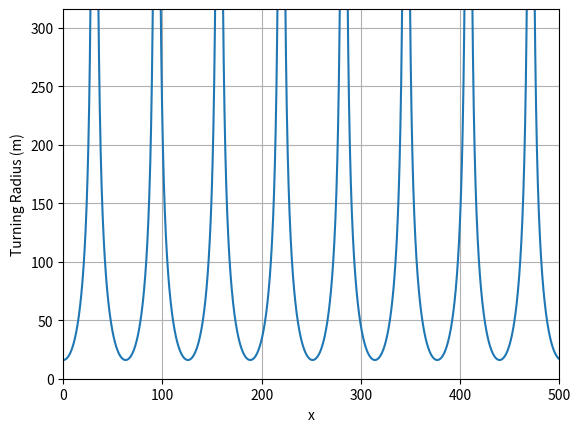

Write the Python code that produced this figure.
import matplotlib.pyplot as plt
import numpy as np
import math

def cal_r(rc):	
	x = np.arange(0, 1000, 0.1)
	y = [-25+math.cos(ix / rc) * 25 for ix in x]
	y_dot =  [-25/rc*math.sin(ix / rc) for ix in x]
	y_dot_dot =  [-25/(rc**2)*math.cos(ix / rc) for ix in x]
	r = [(1+idy**2)**(3/2)/abs(iddy) for (idy, iddy) in zip(y_dot, y_dot_dot)]
	k = [1/ir for ir in r]
	return x, r

def plot_r(rc):
	fig = plt.figure(1)
	# fig.canvas.manager.window.wm_geometry('+2200+200')
	plt.cla()

	x, r = cal_r(rc)
	plt.plot(x, r)
	# plt.axhline(y=min(r), color='r', linestyle='-')
	plt.xlim(0, 500)
	plt.ylim(0, min(r)+300)
	plt.xlabel('x')
	plt.ylabel('Turning Radius (m)')
	plt.grid()
	print(min(r))
	plt.show()

if __name__ == '__main__':
	# r_min_list = []
	# rc_list = []
	# for rc in range(5,100,5):
	# 	x, r = cal_r(rc)
	# 	rc_list.append(rc)
	# 	r_min_list.append(min(r))
	# print(rc_list)
	# print(r_min_list)

	# plt.plot(rc_list,r_min_list)
	# plt.xlabel('rc')
	# plt.ylabel('Minimum Turning Radius (m)')
	# # plt.ylim(0, 500)
	# plt.grid()
	# plt.show()

	plot_r(20)

